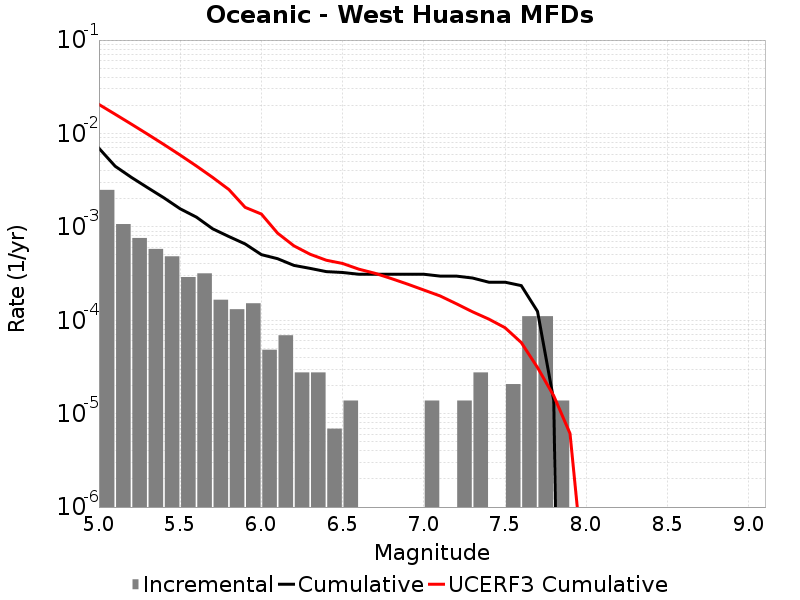

Data behind this chart, as committed beside it:
Magnitude, Incremental Rate, Cumulative Rate, UCERF3 Cumulative Rate
5.05, 0.002487, 0.006944, 0.02044
5.15, 0.001071, 0.004456, 0.01606
5.25, 7.60023E-4, 0.003386, 0.01258
5.35, 5.803812E-4, 0.002626, 0.009811
5.45, 4.83651E-4, 0.002045, 0.007614
5.55, 2.901906E-4, 0.001562, 0.00587
5.65, 3.178278E-4, 0.001271, 0.004484
5.75, 1.6582319E-4, 9.534834E-4, 0.003383
5.85, 1.312767E-4, 7.876602E-4, 0.002509
5.95, 1.5200459E-4, 6.5638346E-4, 0.001618
6.05, 4.83651E-5, 5.0437887E-4, 0.001371
6.15, 6.9092996E-5, 4.560138E-4, 8.5582235E-4
6.25, 2.76372E-5, 3.869208E-4, 6.2684284E-4
6.35, 2.76372E-5, 3.592836E-4, 5.089572E-4
6.45, 6.9093E-6, 3.3164638E-4, 4.3905698E-4
6.55, 1.38186E-5, 3.247371E-4, 4.054602E-4
6.65, 0.0, 3.109185E-4, 3.524135E-4
6.75, 0.0, 3.109185E-4, 3.1806374E-4
6.85, 0.0, 3.109185E-4, 2.7954014E-4
6.95, 0.0, 3.109185E-4, 2.4374046E-4
7.05, 1.38186E-5, 3.109185E-4, 2.1071125E-4
7.15, 0.0, 2.970999E-4, 1.8223214E-4
7.25, 1.38186E-5, 2.970999E-4, 1.503182E-4
7.35, 2.76372E-5, 2.832813E-4, 1.2316574E-4
7.45, 0.0, 2.556441E-4, 1.0292516E-4
7.55, 2.0727899E-5, 2.556441E-4, 8.32268E-5
7.65, 1.105488E-4, 2.349162E-4, 5.7709705E-5
7.75, 1.105488E-4, 1.243674E-4, 3.1149397E-5
7.85, 1.38186E-5, 1.38186E-5, 1.5497038E-5
7.95, 0.0, 0.0, 6.1270325E-6
8.05, 0.0, 0.0, 1.061594E-7
8.15, 0.0, 0.0, 0.0
8.25, 0.0, 0.0, 0.0
8.35, 0.0, 0.0, 0.0
8.45, 0.0, 0.0, 0.0
8.55, 0.0, 0.0, 0.0
8.65, 0.0, 0.0, 0.0
8.75, 0.0, 0.0, 0.0
8.85, 0.0, 0.0, 0.0
8.95, 0.0, 0.0, 0.0
9.05, 0.0, 0.0, 0.0
